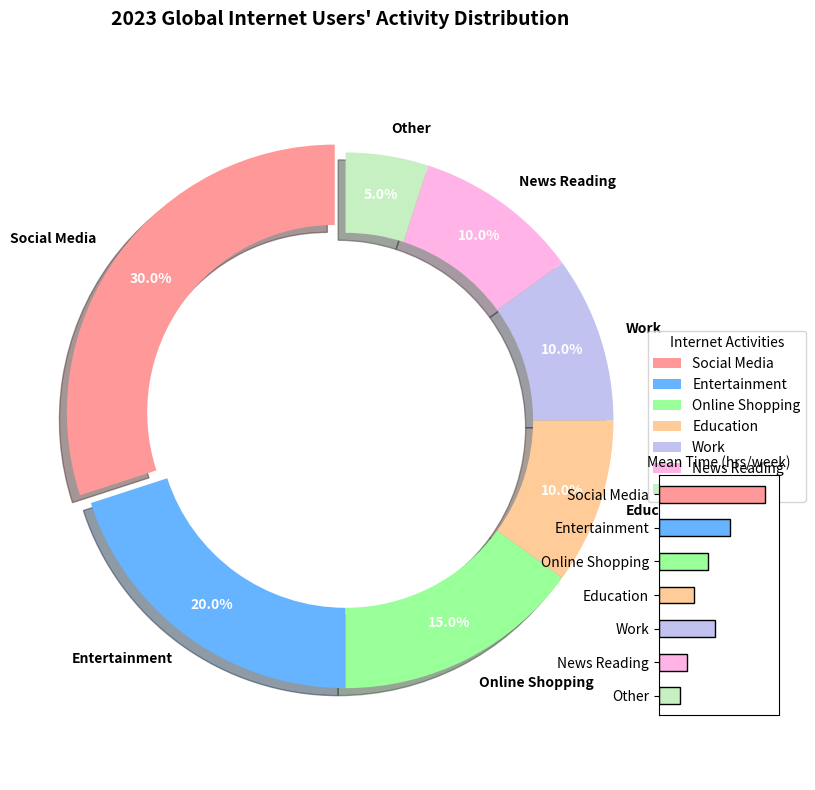

Write Python code to recreate this figure.
import matplotlib.pyplot as plt
import numpy as np

# Backstory: Distribution of Global Internet Users by Activity in 2023
# Imagine we live in 2023 and a global survey has just been completed to determine how people are using the internet. 
# The pie chart will display the percentage distribution of users across various activities.

# Data: Activities and their corresponding percentage shares
activities = ['Social Media', 'Entertainment', 'Online Shopping', 'Education', 'Work', 'News Reading', 'Other']
percentages = [30, 20, 15, 10, 10, 10, 5]
colors = ['#ff9999','#66b3ff','#99ff99','#ffcc99','#c2c2f0','#ffb3e6', '#c7f0c2']
explode = (0.05, 0, 0, 0, 0, 0, 0)  # Emphasize 'Social Media'

# Create pie chart with specific settings
fig, ax = plt.subplots(figsize=(8, 8))
wedges, texts, autotexts = ax.pie(
    percentages, 
    colors=colors, 
    explode=explode, 
    labels=activities, 
    autopct='%1.1f%%', 
    startangle=90, 
    pctdistance=0.85,
    wedgeprops=dict(width=0.3),  # Create donut effect
    shadow=True
)

# Set properties for the labels and percentage texts
plt.setp(autotexts, size=10, weight="bold", color='white')
plt.setp(texts, size=10, weight='bold')

# Add legend with appropriate positioning to avoid overlap
ax.legend(wedges, activities, title="Internet Activities", loc="center left", bbox_to_anchor=(1, 0, 0.5, 1))

# Title and layout adjustments
ax.set_title("2023 Global Internet Users' Activity Distribution", fontsize=14, weight='bold', pad=20)

# Ensure that everything fits without overlapping
plt.tight_layout()

# Additional subplot: Bar chart representing mean time spent on each activity (hours per week)
mean_hours = [7.5, 5.0, 3.5, 2.5, 4.0, 2.0, 1.5]  # Mean hours spent per week
ax2 = fig.add_axes([0.8, 0.1, 0.15, 0.3])  # Positioning inset at the right
ax2.barh(activities, mean_hours, color=colors, edgecolor='black', height=0.5)
ax2.set_title('Mean Time (hrs/week)', fontsize=10)
ax2.set_xlim(0, max(mean_hours) + 1)
ax2.invert_yaxis()
ax2.set_xticks([])  # Hiding x-axis ticks for clarity

# Ensure the pie chart is a circle
ax.axis('equal')

# Display the plot
plt.show()
